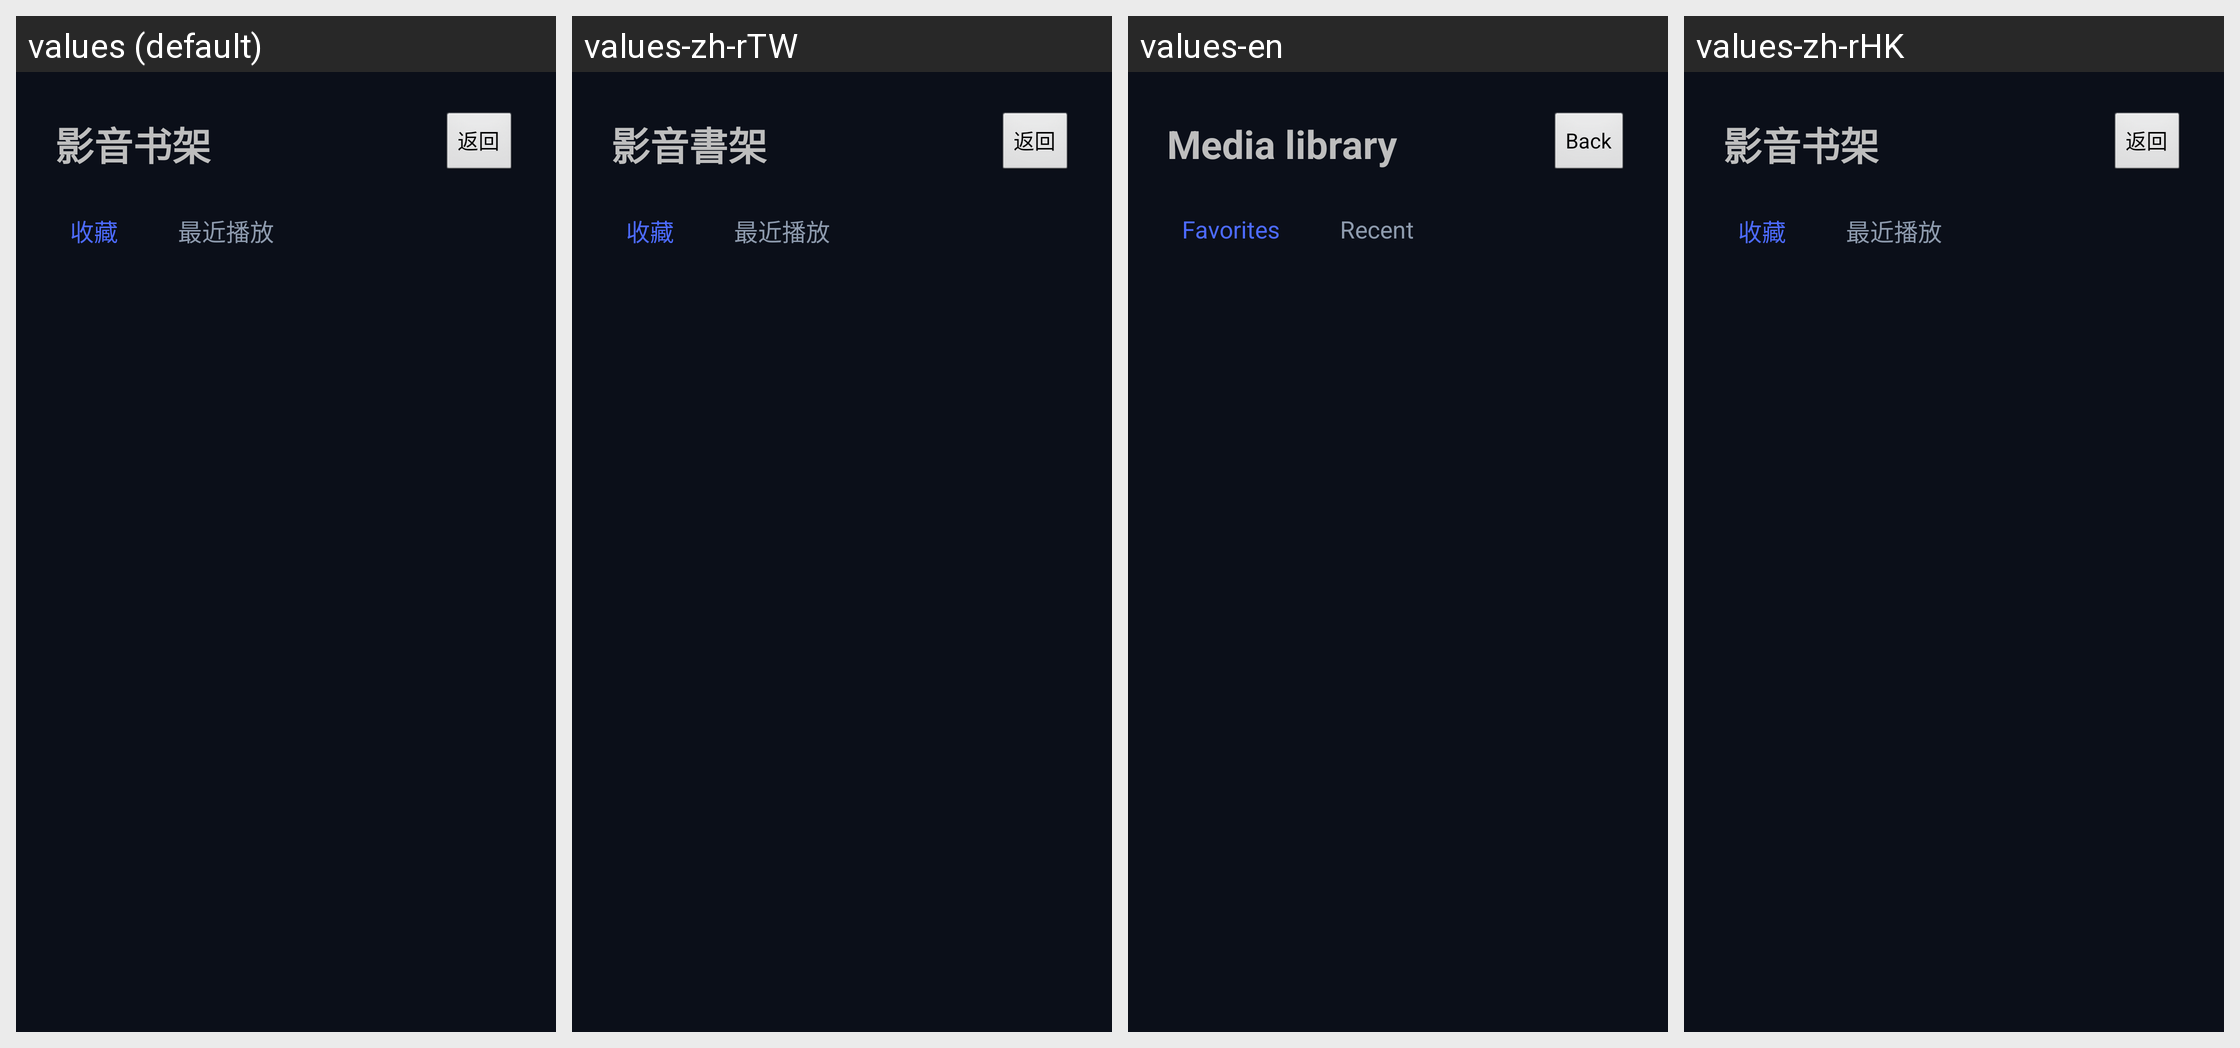

Locale-by-locale string values for the Android screen shown in this grid:
Android screen res/layout/activity_library.xml rendered under 4 locales, left to right: values (default), values-zh-rTW, values-en, values-zh-rHK. Device: Nexus 5 (rendered at 1080×1920; each locale shown at half size, 540×960, under a caption strip naming it); theme AppTheme.
Strings drawn on this screen, with the default value and each locale's value (text and hints the layout hard-codes, and strings that could not be matched under every locale, appear in the picture but are not listed):

library_title
  values: 影音书架
  values-zh-rTW: 影音書架
  values-en: Media library
  values-zh-rHK: 影音书架  [not translated; the default value is used]

transfer_back
  values: 返回
  values-zh-rTW: 返回
  values-en: Back
  values-zh-rHK: 返回

library_fav
  values: 收藏
  values-zh-rTW: 收藏
  values-en: Favorites
  values-zh-rHK: 收藏  [not translated; the default value is used]

library_history
  values: 最近播放
  values-zh-rTW: 最近播放
  values-en: Recent
  values-zh-rHK: 最近播放  [not translated; the default value is used]
